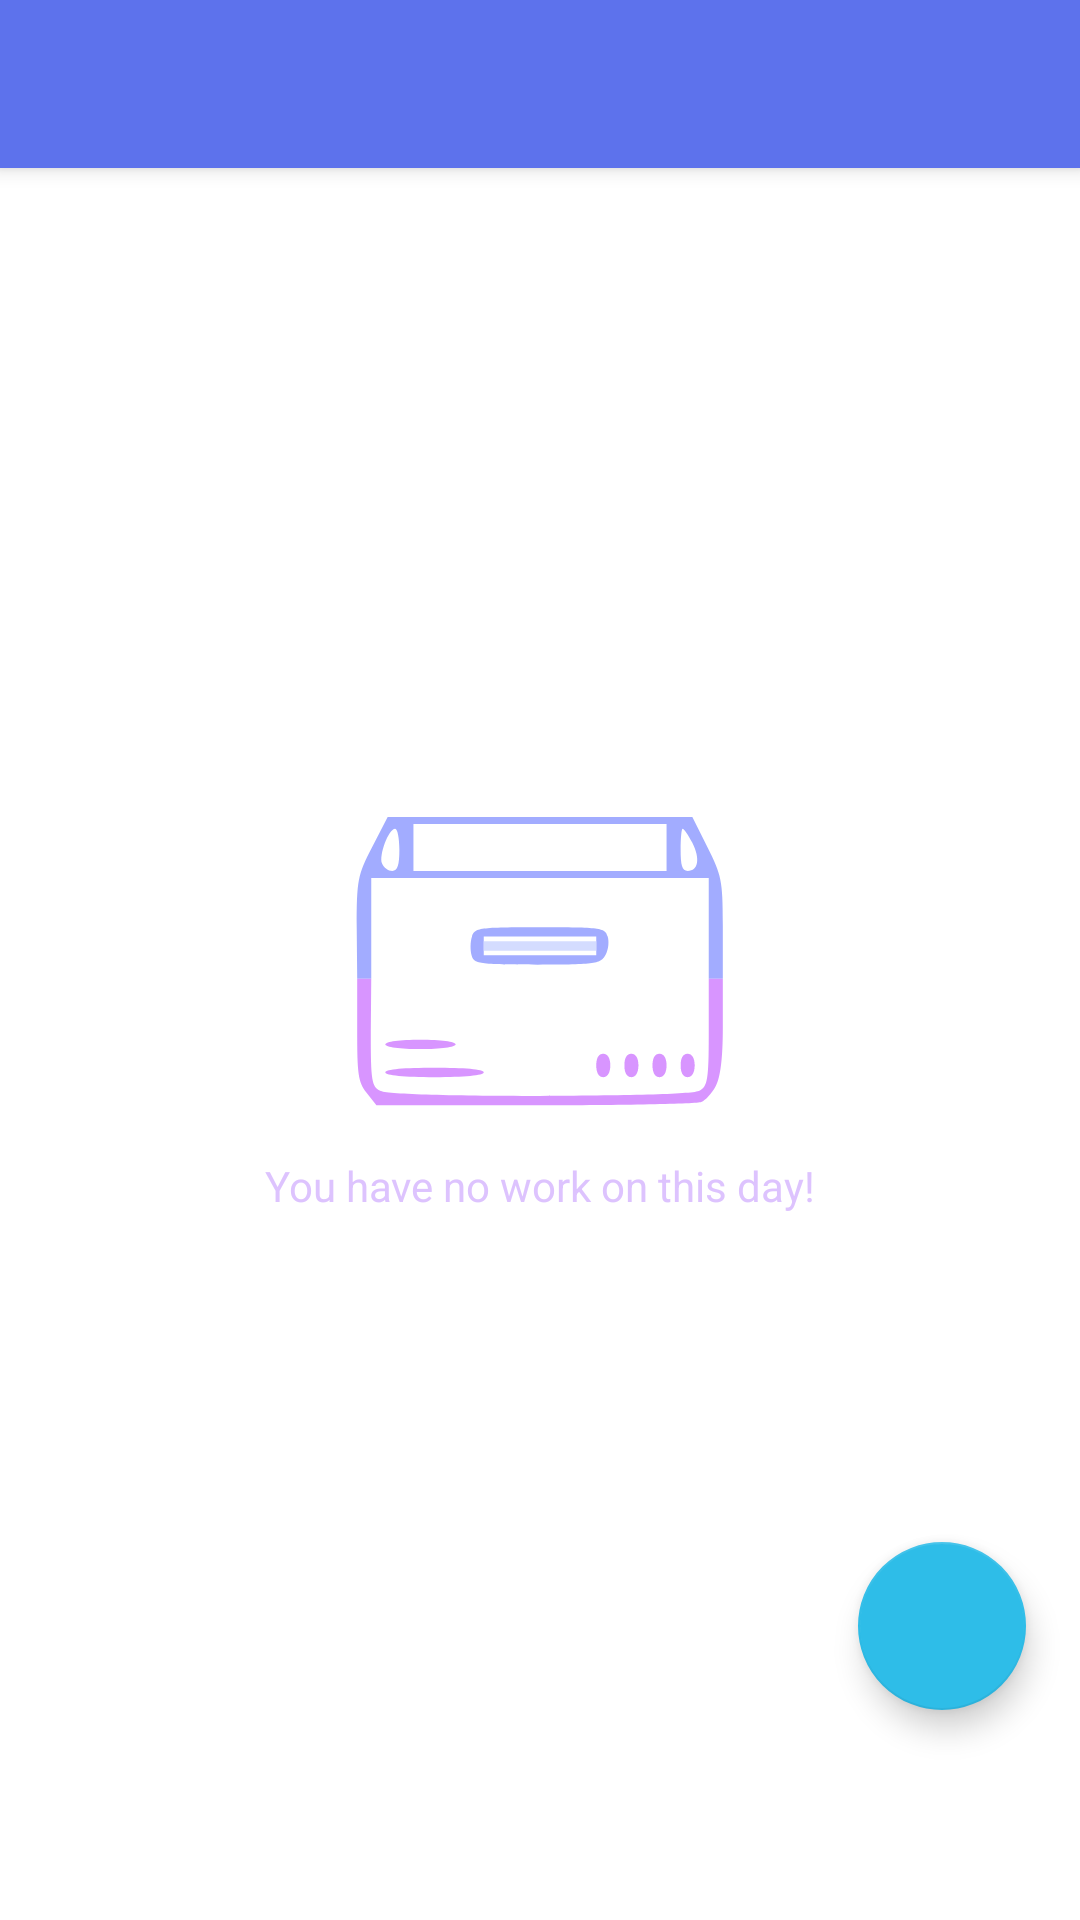

Produce the Android XML layout that renders to this screen, including the resource entries it uses.
<!-- AndroidManifest.xml: application theme Theme.AppCompat.NoActionBar -->
<!-- res/layout/activity_list_in_calendar.xml -->
<?xml version="1.0" encoding="utf-8"?>
<androidx.coordinatorlayout.widget.CoordinatorLayout xmlns:android="http://schemas.android.com/apk/res/android"
    xmlns:app="http://schemas.android.com/apk/res-auto"
    xmlns:tools="http://schemas.android.com/tools"
    android:layout_width="match_parent"
    android:layout_height="match_parent"
    android:background="@color/white"
    tools:context=".ListInCalendar">

    <androidx.appcompat.widget.Toolbar
        android:layout_width="match_parent"
        android:layout_height="?attr/actionBarSize"
        android:background="#5D72EC"
        android:id="@+id/toolBarInCalList"
        android:theme="@style/ThemeOverlay.AppCompat.Dark.ActionBar"
        app:popupTheme="@style/ThemeOverlay.AppCompat.Light"
        android:elevation="4dp"/>

    <LinearLayout
        android:id="@+id/mainLinearLayoutInCal"
        android:layout_width="match_parent"
        android:layout_height="match_parent"
        android:orientation="vertical">

        <FrameLayout
            android:layout_width="match_parent"
            android:layout_height="56dp" />

        <LinearLayout
            android:layout_width="match_parent"
            android:layout_height="0dp"
            android:layout_weight="1">

            <androidx.recyclerview.widget.RecyclerView
                android:id="@+id/myRecyclerViewInCal"
                android:layout_width="match_parent"
                android:layout_height="match_parent" />

        </LinearLayout>

    </LinearLayout>

    <com.google.android.material.floatingactionbutton.FloatingActionButton
        android:id="@+id/fabInCal"
        android:layout_width="wrap_content"
        android:layout_height="wrap_content"
        android:layout_gravity="end|bottom"
        android:layout_marginRight="18dp"
        android:layout_marginBottom="70dp"
        app:tint="@color/white"
        app:backgroundTint="#2EBDE8"
        android:elevation="10dp"
        android:src="@drawable/ic_baseline_add_24"
        app:fabSize="normal"
        app:pressedTranslationZ="15dp"
        app:rippleColor="#5D72EC" />

    <ImageView
        android:id="@+id/noWorkImageInCal"
        android:layout_width="wrap_content"
        android:layout_height="wrap_content"
        android:src="@drawable/ic_empty_box"
        android:alpha="0.5"
        app:layout_anchor="@+id/mainLinearLayoutInCal"
        app:layout_anchorGravity="center" />

    <TextView
        android:id="@+id/noWorkTextInCal"
        android:layout_width="wrap_content"
        android:layout_height="wrap_content"
        android:text="You have no work on this day!"
        android:alpha="0.5"
        android:textColor="@color/purple_200"
        app:layout_anchor="@+id/noWorkImageInCal"
        app:layout_anchorGravity="bottom|center" />

</androidx.coordinatorlayout.widget.CoordinatorLayout>
<!-- resources referenced by this layout -->
<resources>
  <color name="purple_200">#FFBB86FC</color>
  <color name="white">#FFFFFFFF</color>
  <!-- drawable ic_empty_box: vector/xml drawable (drawable, 3091 chars, omitted) -->
</resources>
